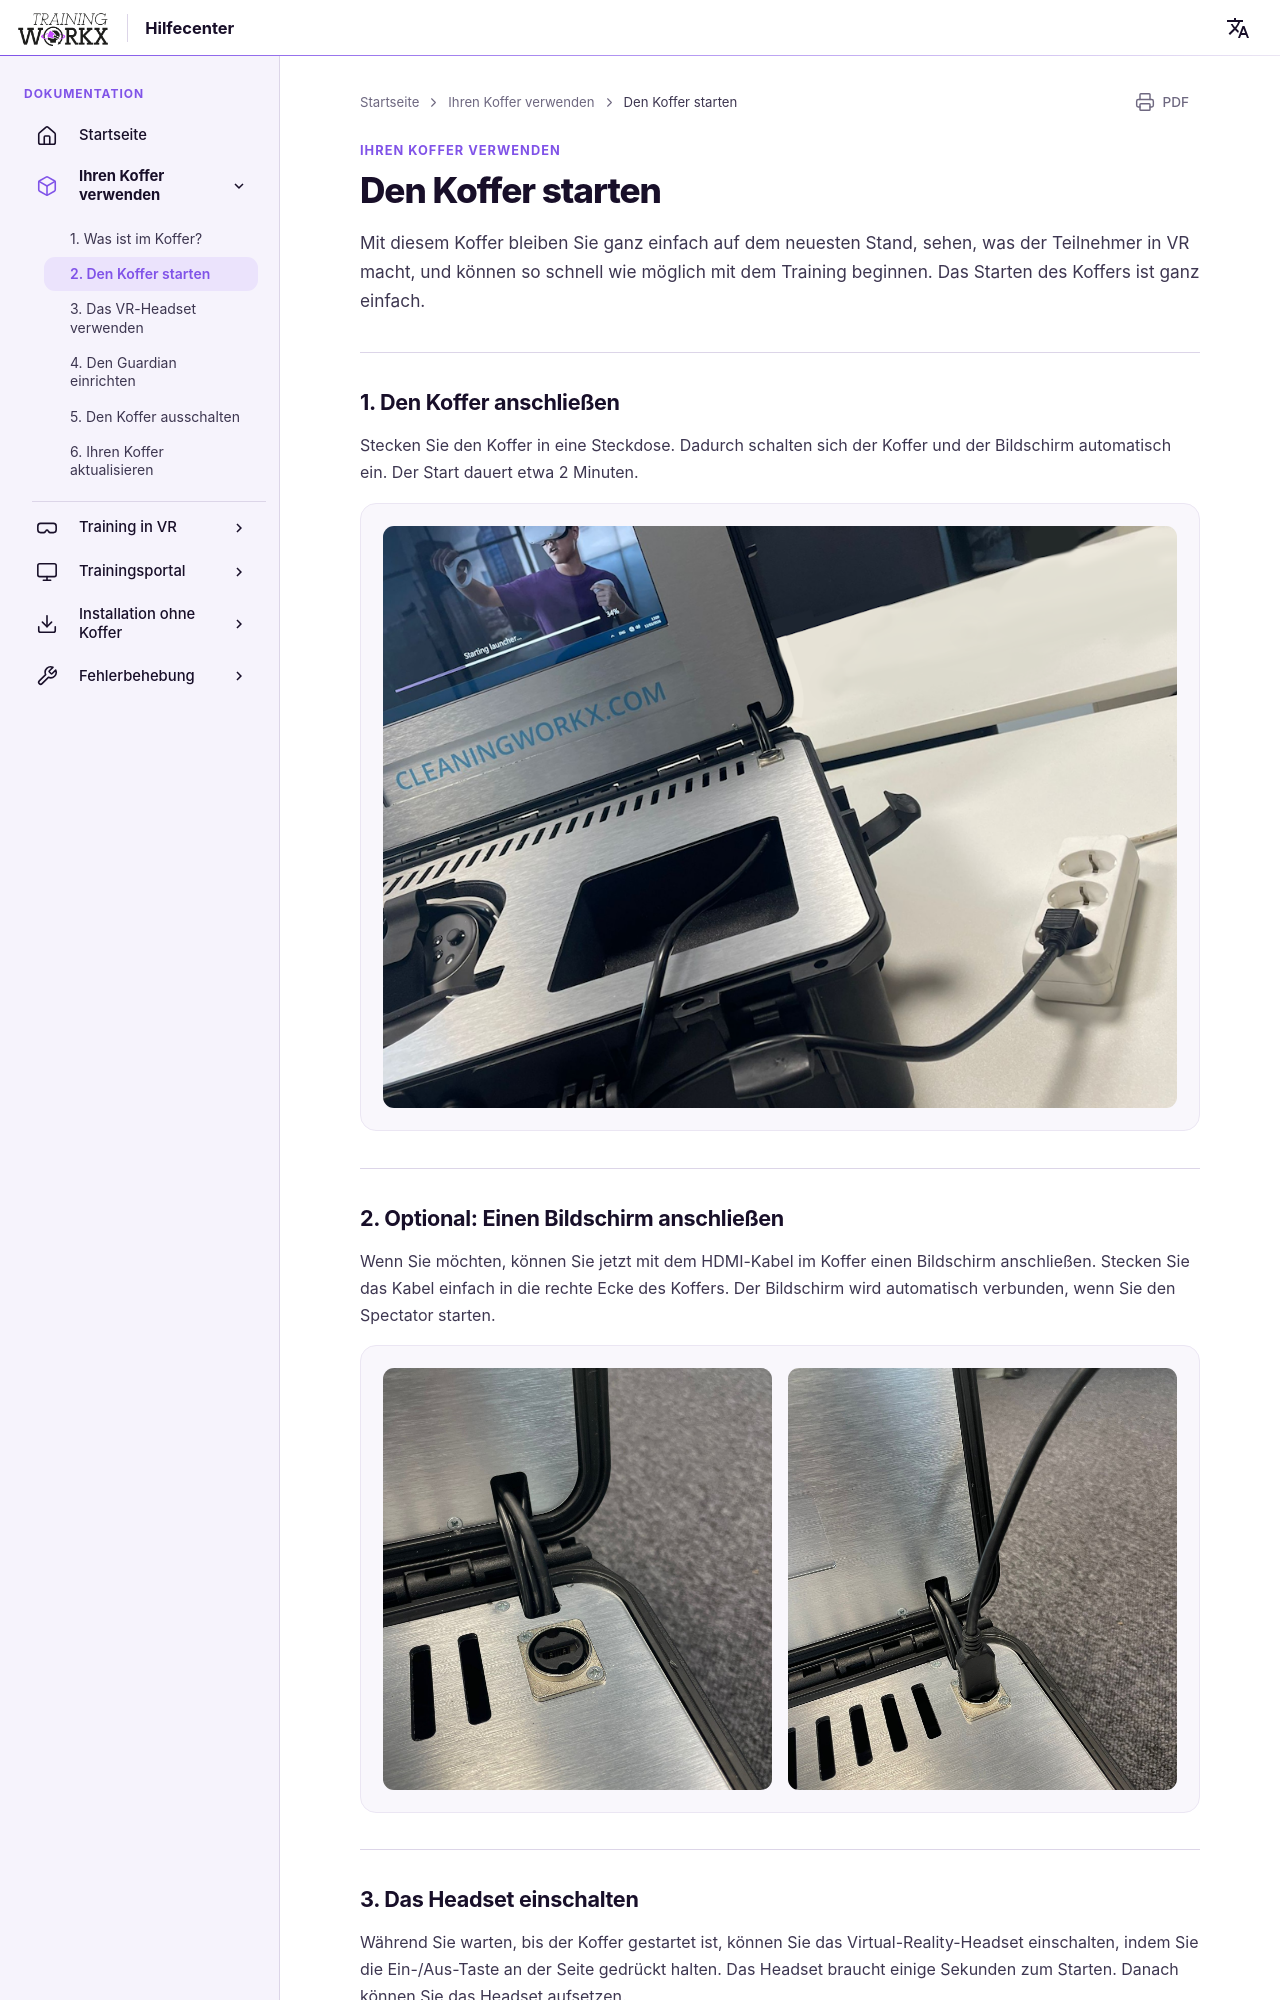

repository: LogisticWorkx/Documentation · page: de/UsingYourBox/2-starting-the-box/index.html · generator: mkdocs

# Den Koffer starten

Mit diesem Koffer bleiben Sie ganz einfach auf dem neuesten Stand, sehen, was der Teilnehmer in VR macht, und können so schnell wie möglich mit dem Training beginnen. Das Starten des Koffers ist ganz einfach.

---

## 1. Den Koffer anschließen

Stecken Sie den Koffer in eine Steckdose. Dadurch schalten sich der Koffer und der Bildschirm automatisch ein. Der Start dauert etwa 2 Minuten.

![Koffer angeschlossen](../assets/box-plugged-in.png)

---

## 2. Optional: Einen Bildschirm anschließen

Wenn Sie möchten, können Sie jetzt mit dem HDMI-Kabel im Koffer einen Bildschirm anschließen. Stecken Sie das Kabel einfach in die rechte Ecke des Koffers. Der Bildschirm wird automatisch verbunden, wenn Sie den Spectator starten.

![HDMI-Eingang leer](../assets/hdmi-empty.jpeg) ![HDMI eingesteckt](../assets/hdmi-pluggedin.jpeg)

---
